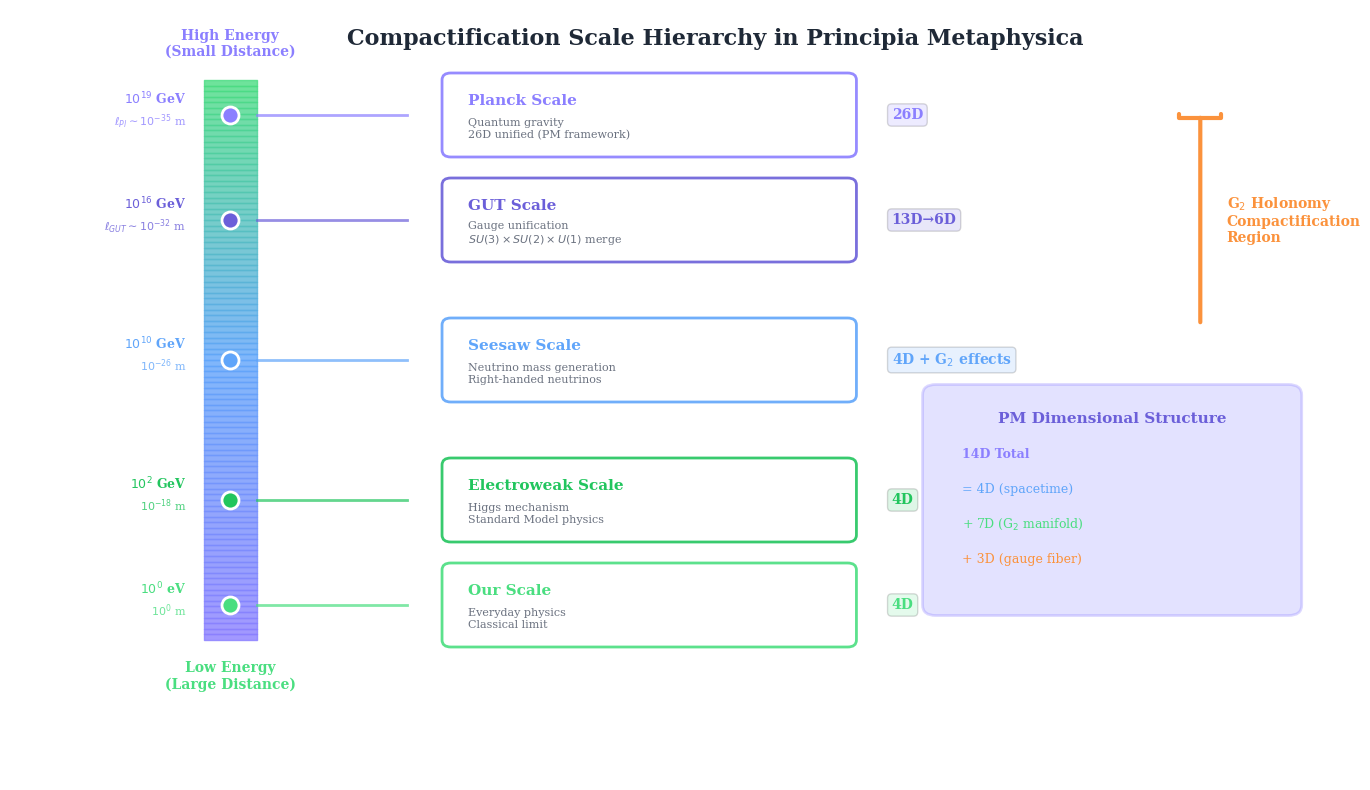

Write Python code to recreate this figure. (Note: this script raises an exception after producing the figure.)
#!/usr/bin/env python3
"""
Compactification Diagrams
==========================

Generates visualizations for compactification concepts in
Principia Metaphysica:
1. compactification-scales.png - Energy/length scale hierarchy
2. expanding-universe.png - Expanding 4D universe from compactified dimensions

Copyright (c) 2025-2026 Andrew Keith Watts. All rights reserved.

Dedicated To:
    My Wife: Elizabeth May Watts
    Our Messiah: Jesus Of Nazareth
"""

import matplotlib.pyplot as plt
import matplotlib.patches as mpatches
from matplotlib.patches import FancyBboxPatch, Circle, Polygon, Arrow, FancyArrowPatch
from matplotlib.lines import Line2D
import numpy as np
from pathlib import Path

# PM color palette
PM_COLORS = {
    "purple": "#8b7fff",
    "blue": "#60a5fa",
    "green": "#4ade80",
    "dark_purple": "#6b5fd9",
    "dark_blue": "#3b82f6",
    "dark_green": "#22c55e",
    "light_purple": "#a5a0ff",
    "light_blue": "#93c5fd",
    "light_green": "#86efac",
    "text": "#1f2937",
    "text_light": "#6b7280",
    "orange": "#fb923c",
    "red": "#f87171",
    "yellow": "#fbbf24",
}


def set_publication_style():
    """Set publication-quality matplotlib style."""
    plt.rcParams.update({
        "font.family": "serif",
        "font.serif": ["Times New Roman", "DejaVu Serif"],
        "text.usetex": False,
        "axes.labelsize": 12,
        "xtick.labelsize": 10,
        "ytick.labelsize": 10,
        "legend.fontsize": 10,
        "figure.dpi": 150,
        "savefig.dpi": 300,
        "axes.grid": False,
        "figure.facecolor": "white",
        "axes.facecolor": "white",
    })


def generate_compactification_scales(output_path: str = "../../images/compactification-scales.png"):
    """
    Generate energy/length scale hierarchy diagram.

    Shows the scale hierarchy from Planck scale down to electroweak scale,
    indicating where different physics becomes relevant:
    - Planck scale: 10^19 GeV / 10^-35 m (quantum gravity, PM: 26D unified)
    - GUT scale: 10^16 GeV / 10^-32 m (gauge unification)
    - Intermediate scale: Compactification becomes important
    - Electroweak scale: 10^2 GeV / 10^-18 m (Standard Model)
    - Our scale: 10^0 eV / 10^0 m (everyday physics, 4D)
    """
    set_publication_style()
    fig, ax = plt.subplots(figsize=(14, 8))
    ax.set_xlim(-1, 14)
    ax.set_ylim(-1, 10)
    ax.axis('off')

    # === Main scale bar ===
    # Vertical scale bar on the left showing energy
    bar_x = 1.5
    bar_bottom, bar_top = 1, 9

    # Energy scale gradient bar
    gradient_colors = [PM_COLORS["purple"], PM_COLORS["blue"], PM_COLORS["green"]]
    for i in range(100):
        y_low = bar_bottom + (bar_top - bar_bottom) * i / 100
        y_high = bar_bottom + (bar_top - bar_bottom) * (i + 1) / 100
        # Interpolate color
        if i < 50:
            t = i / 50
            r1, g1, b1 = int(PM_COLORS["purple"][1:3], 16), int(PM_COLORS["purple"][3:5], 16), int(PM_COLORS["purple"][5:7], 16)
            r2, g2, b2 = int(PM_COLORS["blue"][1:3], 16), int(PM_COLORS["blue"][3:5], 16), int(PM_COLORS["blue"][5:7], 16)
        else:
            t = (i - 50) / 50
            r1, g1, b1 = int(PM_COLORS["blue"][1:3], 16), int(PM_COLORS["blue"][3:5], 16), int(PM_COLORS["blue"][5:7], 16)
            r2, g2, b2 = int(PM_COLORS["green"][1:3], 16), int(PM_COLORS["green"][3:5], 16), int(PM_COLORS["green"][5:7], 16)
        r = int(r1 + t * (r2 - r1))
        g = int(g1 + t * (g2 - g1))
        b = int(b1 + t * (b2 - b1))
        color = f"#{r:02x}{g:02x}{b:02x}"
        ax.fill_between([bar_x - 0.3, bar_x + 0.3], [y_low, y_low], [y_high, y_high],
                       color=color, alpha=0.8)

    # Scale bar labels
    ax.text(bar_x, bar_top + 0.3, "High Energy\n(Small Distance)", fontsize=10, ha='center',
           va='bottom', fontweight='bold', color=PM_COLORS["purple"])
    ax.text(bar_x, bar_bottom - 0.3, "Low Energy\n(Large Distance)", fontsize=10, ha='center',
           va='top', fontweight='bold', color=PM_COLORS["green"])

    # === Key scales with markers and descriptions ===
    scales = [
        {
            "y": 8.5,
            "energy": r"$10^{19}$ GeV",
            "length": r"$\ell_{Pl} \sim 10^{-35}$ m",
            "name": "Planck Scale",
            "description": "Quantum gravity\n26D unified (PM framework)",
            "color": PM_COLORS["purple"],
            "dimensions": "26D",
        },
        {
            "y": 7.0,
            "energy": r"$10^{16}$ GeV",
            "length": r"$\ell_{GUT} \sim 10^{-32}$ m",
            "name": "GUT Scale",
            "description": "Gauge unification\n$SU(3) \\times SU(2) \\times U(1)$ merge",
            "color": PM_COLORS["dark_purple"],
            "dimensions": "13D→6D",
        },
        {
            "y": 5.0,
            "energy": r"$10^{10}$ GeV",
            "length": r"$10^{-26}$ m",
            "name": "Seesaw Scale",
            "description": "Neutrino mass generation\nRight-handed neutrinos",
            "color": PM_COLORS["blue"],
            "dimensions": "4D + G$_2$ effects",
        },
        {
            "y": 3.0,
            "energy": r"$10^{2}$ GeV",
            "length": r"$10^{-18}$ m",
            "name": "Electroweak Scale",
            "description": "Higgs mechanism\nStandard Model physics",
            "color": PM_COLORS["dark_green"],
            "dimensions": "4D",
        },
        {
            "y": 1.5,
            "energy": r"$10^{0}$ eV",
            "length": r"$10^{0}$ m",
            "name": "Our Scale",
            "description": "Everyday physics\nClassical limit",
            "color": PM_COLORS["green"],
            "dimensions": "4D",
        },
    ]

    for scale in scales:
        y = scale["y"]
        color = scale["color"]

        # Marker on bar
        ax.scatter([bar_x], [y], s=150, color=color, zorder=10,
                  edgecolor='white', linewidth=2)

        # Horizontal line extending right
        ax.plot([bar_x + 0.3, 3.5], [y, y], color=color, linewidth=2, alpha=0.7)

        # Energy and length labels (left of bar)
        ax.text(bar_x - 0.5, y + 0.15, scale["energy"], fontsize=9, ha='right',
               color=color, fontweight='bold')
        ax.text(bar_x - 0.5, y - 0.15, scale["length"], fontsize=8, ha='right',
               color=scale["color"], alpha=0.8)

        # Scale name and description box
        box_x = 4
        box_width = 4.5
        ax.add_patch(FancyBboxPatch((box_x, y - 0.5), box_width, 1,
                                     boxstyle="round,pad=0.1",
                                     facecolor='white',
                                     edgecolor=color,
                                     linewidth=2, alpha=0.9))
        ax.text(box_x + 0.2, y + 0.2, scale["name"], fontsize=11,
               fontweight='bold', color=color, va='center')
        ax.text(box_x + 0.2, y - 0.2, scale["description"], fontsize=8,
               color=PM_COLORS["text_light"], va='center')

        # Dimension label (far right)
        ax.text(box_x + box_width + 0.5, y, scale["dimensions"], fontsize=10,
               color=color, fontweight='bold', va='center',
               bbox=dict(boxstyle='round,pad=0.3', facecolor=color, alpha=0.15))

    # === Compactification region annotation ===
    # Bracket showing where compactification happens
    bracket_x = 12.5
    ax.annotate('', xy=(bracket_x, 8.5), xytext=(bracket_x, 5.5),
               arrowprops=dict(arrowstyle='-[', color=PM_COLORS["orange"],
                             lw=3, mutation_scale=15))
    ax.text(bracket_x + 0.3, 7, "G$_2$ Holonomy\nCompactification\nRegion", fontsize=10,
           color=PM_COLORS["orange"], fontweight='bold', va='center')

    # === Dimensional hierarchy box ===
    dim_box_x = 9.5
    dim_box_y = 1.5
    ax.add_patch(FancyBboxPatch((dim_box_x, dim_box_y), 4, 3,
                                 boxstyle="round,pad=0.15",
                                 facecolor=PM_COLORS["light_purple"],
                                 edgecolor=PM_COLORS["purple"],
                                 linewidth=2, alpha=0.3))
    ax.text(dim_box_x + 2, dim_box_y + 2.6, "PM Dimensional Structure", fontsize=11,
           ha='center', fontweight='bold', color=PM_COLORS["dark_purple"])

    dim_info = [
        ("14D Total", PM_COLORS["purple"]),
        ("= 4D (spacetime)", PM_COLORS["blue"]),
        ("+ 7D (G$_2$ manifold)", PM_COLORS["green"]),
        ("+ 3D (gauge fiber)", PM_COLORS["orange"]),
    ]
    for i, (text, color) in enumerate(dim_info):
        ax.text(dim_box_x + 0.3, dim_box_y + 2.1 - i * 0.5, text, fontsize=9,
               color=color, fontweight='bold' if i == 0 else 'normal')

    # === Title ===
    ax.text(7, 9.5, "Compactification Scale Hierarchy in Principia Metaphysica",
           fontsize=16, ha='center', fontweight='bold', color=PM_COLORS["text"])

    plt.tight_layout()

    # Save
    output = Path(__file__).parent / output_path
    output.parent.mkdir(parents=True, exist_ok=True)
    plt.savefig(output, dpi=300, bbox_inches='tight', facecolor='white')
    plt.close()
    print(f"[OK] Compactification scales diagram saved to {output}")
    return str(output)


def generate_expanding_universe(output_path: str = "../../images/expanding-universe.png"):
    """
    Generate diagram showing expanding 4D universe from compactified dimensions.

    Shows:
    - 4D spacetime expanding (Hubble flow)
    - 7D G2 manifold remaining compact at Planck scale
    - How dark energy/cosmological constant emerges
    """
    set_publication_style()
    fig, axes = plt.subplots(1, 2, figsize=(14, 7))

    # === Panel 1: Schematic of expansion ===
    ax1 = axes[0]
    ax1.set_xlim(-6, 6)
    ax1.set_ylim(-6, 6)
    ax1.set_aspect('equal')
    ax1.axis('off')

    # Draw expanding 4D universe (nested circles showing expansion)
    for i, (r, alpha, label) in enumerate([
        (1.5, 0.3, "Early"),
        (3.0, 0.4, "Middle"),
        (4.5, 0.5, "Now"),
    ]):
        circle = Circle((0, 0), r, facecolor=PM_COLORS["light_blue"],
                        edgecolor=PM_COLORS["blue"], linewidth=2, alpha=alpha)
        ax1.add_patch(circle)
        if i < 2:
            ax1.text(r * 0.7, r * 0.7, label, fontsize=9, color=PM_COLORS["dark_blue"],
                    alpha=0.7, style='italic')

    ax1.text(3.5, 3.5, "Now", fontsize=10, color=PM_COLORS["dark_blue"],
            fontweight='bold')

    # Expansion arrows
    arrow_angles = [0, 45, 90, 135, 180, 225, 270, 315]
    for angle in arrow_angles:
        rad = np.radians(angle)
        x_start, y_start = 2.5 * np.cos(rad), 2.5 * np.sin(rad)
        x_end, y_end = 4.2 * np.cos(rad), 4.2 * np.sin(rad)
        ax1.annotate("", xy=(x_end, y_end), xytext=(x_start, y_start),
                    arrowprops=dict(arrowstyle='->', color=PM_COLORS["purple"],
                                   lw=2, alpha=0.7))

    # Center label
    ax1.text(0, 0, "4D\nSpacetime", fontsize=12, ha='center', va='center',
            fontweight='bold', color=PM_COLORS["dark_blue"])

    # Small G2 manifolds at various points (showing they stay compact)
    g2_positions = [
        (1.0, 0), (-0.7, 0.7), (0, -1.0),
        (2.2, 1.0), (-1.5, -1.5), (2.0, -1.8),
        (3.5, 0.5), (-3.0, 2.0), (0.5, 3.2), (-2.5, -2.5),
    ]
    for (gx, gy) in g2_positions:
        # Tiny circle representing G2
        circle = Circle((gx, gy), 0.15, facecolor=PM_COLORS["light_green"],
                        edgecolor=PM_COLORS["green"], linewidth=1, alpha=0.8)
        ax1.add_patch(circle)

    # Legend for G2
    ax1.scatter([], [], s=100, color=PM_COLORS["green"], label='G$_2$ manifold (compact)')
    ax1.legend(loc='upper right', fontsize=9, framealpha=0.9)

    # Annotations
    ax1.text(0, -5.5, "4D expands (Hubble flow)", fontsize=11, ha='center',
            color=PM_COLORS["purple"], fontweight='bold')
    ax1.text(0, -5.9, r"G$_2$ stays compact at $\ell_{Pl}$", fontsize=10, ha='center',
            color=PM_COLORS["green"], style='italic')

    ax1.set_title("Cosmic Expansion with Compact Dimensions", fontsize=14,
                 fontweight='bold', color=PM_COLORS["text"], pad=10)

    # === Panel 2: Scale factor evolution and dark energy ===
    ax2 = axes[1]
    ax2.set_xlim(-1, 11)
    ax2.set_ylim(-1, 9)
    ax2.axis('off')

    # Time axis
    ax2.annotate("", xy=(10, 0.5), xytext=(0, 0.5),
                arrowprops=dict(arrowstyle='->', color=PM_COLORS["text"], lw=2))
    ax2.text(10.3, 0.5, "Time", fontsize=11, va='center', color=PM_COLORS["text"])

    # Scale axis
    ax2.annotate("", xy=(0.5, 8), xytext=(0.5, 0.5),
                arrowprops=dict(arrowstyle='->', color=PM_COLORS["text"], lw=2))
    ax2.text(0.5, 8.3, "Scale", fontsize=11, ha='center', color=PM_COLORS["text"])

    # 4D scale factor (expanding)
    t = np.linspace(0.5, 9.5, 100)
    a_4d = 0.8 + 0.7 * (t - 0.5) ** 0.6  # Approximate expansion curve
    ax2.plot(t, a_4d, color=PM_COLORS["blue"], linewidth=3,
            label='4D Scale Factor $a(t)$')
    ax2.fill_between(t, 0.5, a_4d, color=PM_COLORS["light_blue"], alpha=0.3)

    # 7D G2 scale (constant, compact)
    g2_scale = 1.0
    ax2.plot([0.5, 9.5], [g2_scale, g2_scale], color=PM_COLORS["green"],
            linewidth=3, linestyle='--', label=r'G$_2$ Scale $r_{G_2}$ (constant)')

    # Planck scale reference line
    ax2.plot([0.5, 9.5], [0.7, 0.7], color=PM_COLORS["purple"],
            linewidth=1.5, linestyle=':', alpha=0.7, label=r'$\ell_{Pl}$ (reference)')

    # Time markers
    time_markers = [
        (1.5, "Big\nBang", PM_COLORS["red"]),
        (4.0, "Matter\nDomination", PM_COLORS["orange"]),
        (7.5, "Dark Energy\nDomination", PM_COLORS["purple"]),
    ]
    for (tx, label, color) in time_markers:
        ax2.axvline(x=tx, color=color, linestyle=':', alpha=0.5, linewidth=1)
        y_pos = 0.8 + 0.7 * (tx - 0.5) ** 0.6
        ax2.text(tx, y_pos + 0.7, label, fontsize=8, ha='center',
                color=color, fontweight='bold')

    # Dark energy box
    ax2.add_patch(FancyBboxPatch((5.5, 5), 4, 2.5,
                                  boxstyle="round,pad=0.15",
                                  facecolor='white',
                                  edgecolor=PM_COLORS["purple"],
                                  linewidth=2, alpha=0.95))
    ax2.text(7.5, 7.1, "Dark Energy from G$_2$", fontsize=11, ha='center',
            fontweight='bold', color=PM_COLORS["dark_purple"])
    # DESI 2025: w0 = -0.958 +/- 0.02 (thawing quintessence)
    de_lines = [
        r"$\Lambda_{eff} = c_{G,\Lambda} \cdot \Lambda_{QFT}$",
        r"$w_0 = -0.958 \pm 0.02$ (DESI 2025)",
        r"$w_a = -0.204$",
    ]
    for i, line in enumerate(de_lines):
        ax2.text(7.5, 6.5 - i * 0.45, line, fontsize=9, ha='center',
                color=PM_COLORS["text_light"])

    # Legend
    ax2.legend(loc='upper left', fontsize=9, framealpha=0.9)

    ax2.set_title("Scale Evolution: 4D Expands, G$_2$ Stays Compact", fontsize=14,
                 fontweight='bold', color=PM_COLORS["text"], pad=10)

    # === Main title ===
    fig.suptitle("Expanding Universe from Compactified Higher Dimensions",
                fontsize=16, fontweight='bold', y=1.02, color=PM_COLORS["text"])

    plt.tight_layout()

    # Save
    output = Path(__file__).parent / output_path
    output.parent.mkdir(parents=True, exist_ok=True)
    plt.savefig(output, dpi=300, bbox_inches='tight', facecolor='white')
    plt.close()
    print(f"[OK] Expanding universe diagram saved to {output}")
    return str(output)


def main():
    """Generate all compactification diagrams."""
    print("Generating compactification diagrams...")
    print("=" * 50)

    generate_compactification_scales()
    generate_expanding_universe()

    print("=" * 50)
    print("All compactification diagrams generated successfully!")


if __name__ == "__main__":
    main()
